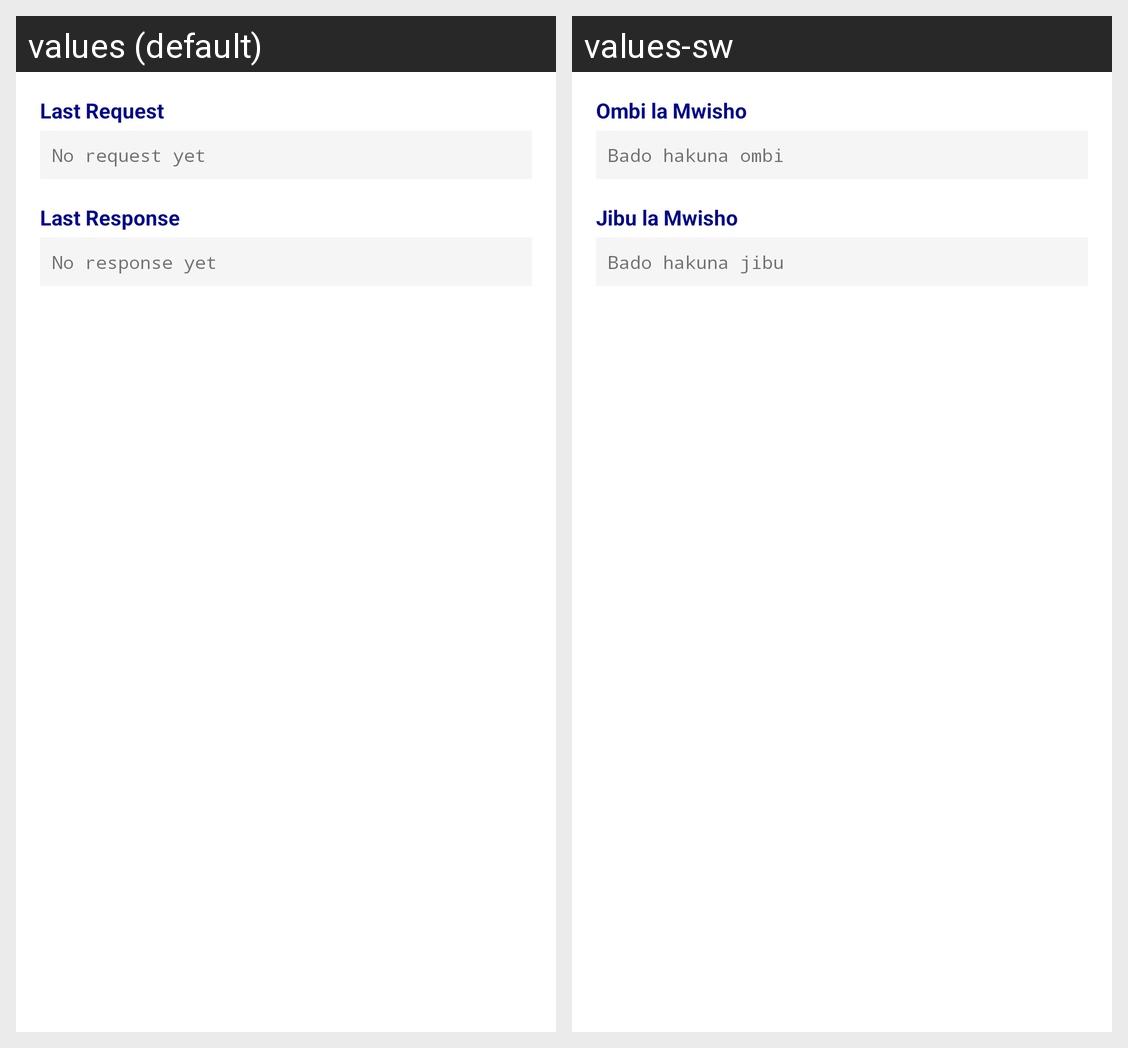

Locale-by-locale string values for the Android screen shown in this grid:
Android screen res/layout/dialog_logs.xml rendered under 2 locales, left to right: values (default), values-sw. Device: Nexus 5 (rendered at 1080×1920; each locale shown at half size, 540×960, under a caption strip naming it); theme Theme.SalesMan.
Strings drawn on this screen, with the default value and each locale's value (text and hints the layout hard-codes, and strings that could not be matched under every locale, appear in the picture but are not listed):

last_request
  values: Last Request
  values-sw: Ombi la Mwisho

no_request_yet
  values: No request yet
  values-sw: Bado hakuna ombi

last_response
  values: Last Response
  values-sw: Jibu la Mwisho

no_response_yet
  values: No response yet
  values-sw: Bado hakuna jibu
